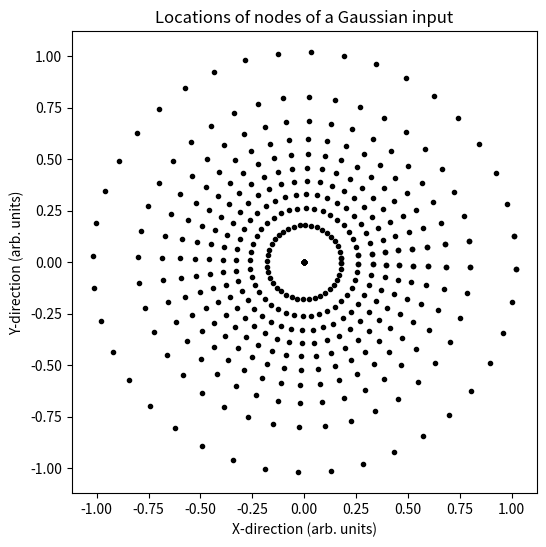
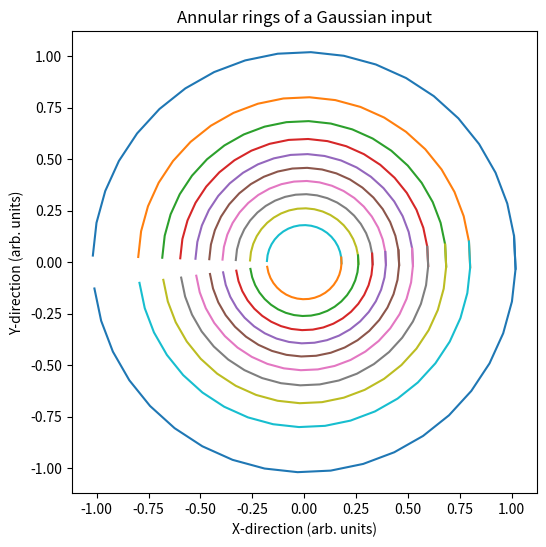

The matplotlib source for these figures, in order:
import numpy as np
import matplotlib.pyplot as plt
import scipy.io

# program creates a mesh of zones of equal energy
# for a Gaussian beam
# mesh is rotated away from axes to avoid zeros

sigma = 0.8  # Gaussian spot size
R = 1 #  radius of beam
# mesh coordinates
I = 20  # related to rows and therefore also to y coords
J = 20  # related to columns and therefore also to x coords
N = (I * J)  # total number of zones
TP = np.pi * sigma**2/2  # total power
P = (1 - np.exp(-2 * R**2/sigma**2)) * TP  # total power in radius R
rings = int(I/2)
P_ring = P/rings  # power per ring

# calculating radii of rings
n = np.array([i for i in range(rings)])
r = sigma * np.sqrt((0.5 * np.log(1/(1 - (n+1) * P_ring))))

# add very small value for first ring (close to zero)
rad = np.zeros(len(n) + 1)
rad[0] = 1e-10
for i in n:
    rad[i + 1] = r[i]
r = rad

# number of zones in a ring-decided by angles chosen
angle_step = np.pi/I
angle_shift = np.pi/100

count1 = 0
for theta in np.arange((np.pi - angle_shift), -2*angle_shift, -angle_step):
    count1 += 1
    if theta == (np.pi - angle_shift):
        xh = r * np.cos(theta)
        yh = r * np.sin(theta)
    else:
        xh_temp = r * np.cos(theta)
        xh = np.vstack([xh, xh_temp])
        yh_temp = r * np.sin(theta)
        yh = np.vstack([yh, yh_temp])

xh = np.flipud(np.transpose(xh))
yh = np.flipud(np.transpose(yh))
theta = (np.pi-angle_shift) + angle_step

for count2 in range(count1):
    if theta == ((np.pi - angle_shift) + angle_step):
        xh1 = r * np.cos(theta)
        yh1 = r * np.sin(theta)
    else:
        xh1_temp = r * np.cos(theta)
        xh1 = np.vstack([xh1, xh1_temp])
        yh1_temp = r * np.sin(theta)
        yh1 = np.vstack([yh1, yh1_temp])
    theta = theta + angle_step

xh1 = np.transpose(xh1)
yh1 = np.transpose(yh1)
xh = np.vstack([xh[0:-1, :], xh1])
yh = np.vstack([yh[0:-1, :], yh1])

plt.figure(figsize=(6, 6))
plt.plot(xh, yh, 'k.')
plt.title('Locations of nodes of a Gaussian input')
plt.xlabel('X-direction (arb. units)')
plt.ylabel('Y-direction (arb. units)')

plt.figure(figsize=(6, 6))
plt.plot(np.transpose(xh), np.transpose(yh))
plt.title('Annular rings of a Gaussian input')
plt.xlabel('X-direction (arb. units)')
plt.ylabel('Y-direction (arb. units)')
plt.show()

val_dict = {'I': I, 'J': J, 'R': R, 'sigma': sigma,
            'xh': xh, 'yh': yh}

scipy.io.savemat('GaussianMesh.mat', val_dict)
dic = scipy.io.loadmat('GaussianMesh.mat')
